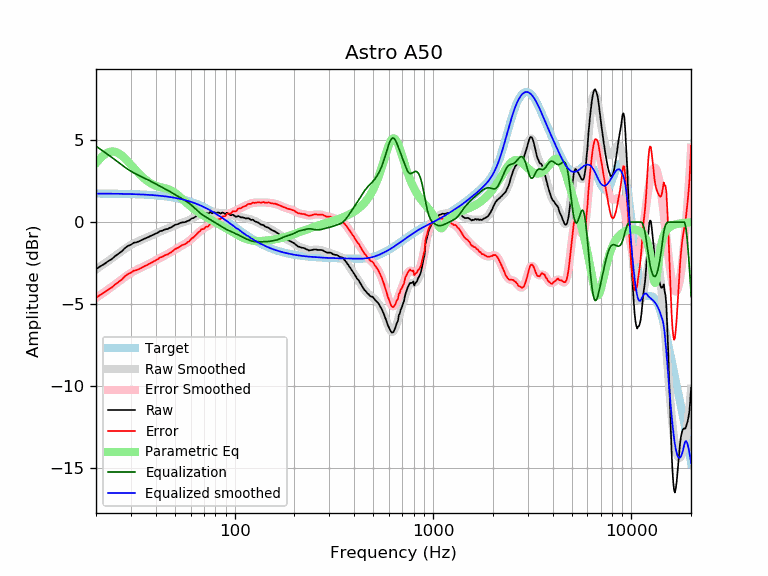

Source data for this figure (header and first rows):
frequency, raw, error, smoothed, error_smoothed, equalization, parametric_eq, equalized_raw, equalized_smoothed, target
20, -2.88, -4.63, -2.89, -4.63, 4.63, 3.60, 1.75, 1.74, 1.74
21, -2.70, -4.45, -2.72, -4.46, 4.46, 3.89, 1.76, 1.74, 1.74
22, -2.56, -4.30, -2.55, -4.29, 4.29, 4.12, 1.73, 1.74, 1.74
23, -2.39, -4.13, -2.38, -4.12, 4.12, 4.26, 1.73, 1.74, 1.74
24, -2.26, -4.00, -2.22, -3.96, 3.96, 4.32, 1.69, 1.74, 1.74
25, -2.07, -3.81, -2.06, -3.80, 3.80, 4.30, 1.72, 1.73, 1.73
26, -1.92, -3.65, -1.91, -3.64, 3.64, 4.21, 1.72, 1.73, 1.73
27, -1.78, -3.51, -1.76, -3.49, 3.49, 4.06, 1.71, 1.73, 1.73
28, -1.58, -3.31, -1.63, -3.35, 3.35, 3.89, 1.77, 1.72, 1.72
29, -1.45, -3.17, -1.50, -3.22, 3.22, 3.70, 1.77, 1.72, 1.72
30, -1.38, -3.10, -1.40, -3.11, 3.11, 3.50, 1.73, 1.71, 1.71
31, -1.26, -2.97, -1.30, -3.01, 3.01, 3.31, 1.75, 1.71, 1.71
32, -1.23, -2.93, -1.22, -2.92, 2.92, 3.12, 1.69, 1.70, 1.70
33, -1.17, -2.87, -1.14, -2.84, 2.84, 2.95, 1.67, 1.70, 1.70
34, -1.09, -2.78, -1.08, -2.77, 2.77, 2.80, 1.67, 1.69, 1.69
35, -1.02, -2.70, -1.01, -2.69, 2.69, 2.66, 1.67, 1.68, 1.68
36, -0.96, -2.64, -0.95, -2.62, 2.62, 2.54, 1.66, 1.67, 1.67
37, -0.89, -2.56, -0.89, -2.55, 2.55, 2.44, 1.66, 1.66, 1.66
38, -0.82, -2.48, -0.82, -2.48, 2.48, 2.35, 1.66, 1.65, 1.65
39, -0.76, -2.41, -0.76, -2.41, 2.41, 2.28, 1.64, 1.64, 1.64
40, -0.70, -2.34, -0.70, -2.33, 2.33, 2.22, 1.63, 1.63, 1.63
41, -0.64, -2.27, -0.64, -2.26, 2.26, 2.18, 1.62, 1.62, 1.62
42, -0.55, -2.16, -0.59, -2.20, 2.20, 2.14, 1.64, 1.61, 1.61
43, -0.53, -2.13, -0.53, -2.13, 2.13, 2.11, 1.60, 1.60, 1.60
44, -0.47, -2.06, -0.48, -2.07, 2.07, 2.08, 1.60, 1.58, 1.58
45, -0.43, -2.00, -0.44, -2.01, 2.01, 2.05, 1.57, 1.57, 1.57
46, -0.42, -1.98, -0.39, -1.94, 1.94, 2.02, 1.52, 1.55, 1.55
47, -0.35, -1.89, -0.34, -1.88, 1.88, 1.98, 1.52, 1.54, 1.54
48, -0.31, -1.83, -0.29, -1.81, 1.81, 1.93, 1.50, 1.52, 1.52
49, -0.24, -1.75, -0.24, -1.75, 1.75, 1.86, 1.50, 1.50, 1.50
50, -0.17, -1.66, -0.20, -1.68, 1.68, 1.79, 1.51, 1.48, 1.48
51, -0.14, -1.61, -0.15, -1.62, 1.62, 1.72, 1.47, 1.46, 1.46
52, -0.11, -1.56, -0.11, -1.56, 1.56, 1.63, 1.44, 1.44, 1.44
53, -0.06, -1.48, -0.08, -1.50, 1.50, 1.54, 1.44, 1.42, 1.42
54, -0.02, -1.42, -0.05, -1.44, 1.44, 1.45, 1.42, 1.40, 1.40
55, -0.01, -1.39, -0.01, -1.39, 1.39, 1.36, 1.38, 1.38, 1.38
56, -0.00, -1.35, 0.02, -1.34, 1.34, 1.28, 1.33, 1.35, 1.35
57, 0.03, -1.30, 0.05, -1.28, 1.28, 1.19, 1.30, 1.33, 1.33
58, 0.08, -1.22, 0.08, -1.22, 1.22, 1.11, 1.29, 1.30, 1.30
59, 0.10, -1.18, 0.12, -1.15, 1.15, 1.03, 1.25, 1.27, 1.27
60, 0.18, -1.07, 0.17, -1.08, 1.08, 0.95, 1.25, 1.24, 1.24
61, 0.24, -0.98, 0.21, -1.00, 1.00, 0.88, 1.24, 1.22, 1.22
62, 0.25, -0.94, 0.26, -0.92, 0.92, 0.82, 1.17, 1.19, 1.19
63, 0.31, -0.85, 0.31, -0.84, 0.84, 0.75, 1.15, 1.16, 1.16
64, 0.36, -0.77, 0.36, -0.76, 0.76, 0.69, 1.12, 1.12, 1.12
65, 0.41, -0.68, 0.40, -0.69, 0.69, 0.63, 1.09, 1.09, 1.09
66, 0.46, -0.60, 0.44, -0.62, 0.62, 0.58, 1.07, 1.06, 1.06
67, 0.48, -0.55, 0.48, -0.55, 0.55, 0.53, 1.03, 1.02, 1.02
68, 0.55, -0.44, 0.50, -0.49, 0.49, 0.48, 1.04, 0.99, 0.99
69, 0.53, -0.43, 0.52, -0.43, 0.43, 0.43, 0.96, 0.95, 0.95
70, 0.50, -0.42, 0.53, -0.38, 0.38, 0.38, 0.88, 0.92, 0.92
71, 0.55, -0.33, 0.54, -0.34, 0.34, 0.34, 0.88, 0.88, 0.88
72, 0.57, -0.28, 0.55, -0.29, 0.29, 0.30, 0.86, 0.84, 0.84
73, 0.53, -0.28, 0.56, -0.25, 0.25, 0.25, 0.78, 0.81, 0.81
74, 0.54, -0.23, 0.56, -0.21, 0.21, 0.21, 0.74, 0.77, 0.77
75, 0.61, -0.12, 0.57, -0.16, 0.16, 0.17, 0.77, 0.73, 0.73
76, 0.58, -0.11, 0.57, -0.12, 0.12, 0.13, 0.69, 0.69, 0.69
77, 0.54, -0.11, 0.58, -0.07, 0.07, 0.10, 0.61, 0.65, 0.65
78, 0.61, -0.00, 0.58, -0.03, 0.03, 0.06, 0.64, 0.61, 0.61
79, 0.61, 0.04, 0.58, 0.01, -0.01, 0.02, 0.60, 0.57, 0.57
... 553 more rows
